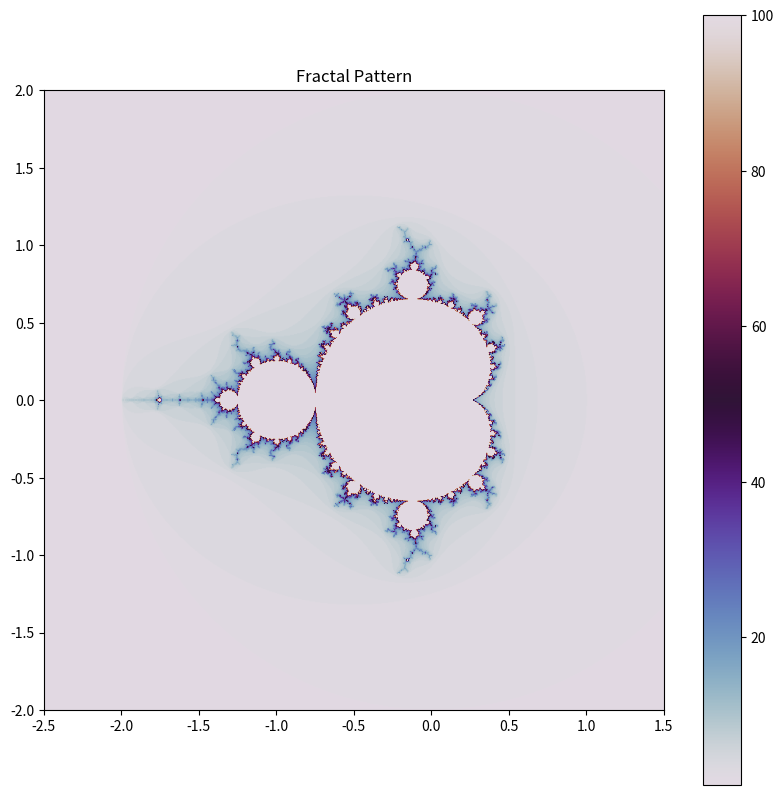

Write Python code to recreate this figure.
import random
import numpy as np
import matplotlib.pyplot as plt
from collections import Counter

class Ink:
    def __init__(self, color, viscosity, mood='neutral'):
        self.color = color
        self.viscosity = viscosity
        self.mood = mood

    def apply_to_canvas(self, canvas, position):
        # Add ink to canvas
        canvas.add_ink(self, position)
        
    def encode_mood(self, encoded_message):
        symbol_counts = Counter(encoded_message)
        most_common_symbol = symbol_counts.most_common(1)[0][0]
        
        mood_symbols = {
            '🜂': 'positive',
            '🜃': 'negative'
        }
        
        self.mood = mood_symbols.get(most_common_symbol, 'neutral')
        return self.mood

class Canvas:
    def __init__(self):
        self.contents = []

    def add_ink(self, ink, position):
        self.contents.append((ink, position))

    def display(self):
        for item in self.contents:
            print(f"Ink: {item[0].color}, Position: {item[1]}, Viscosity: {item[0].viscosity}, Mood: {item[0].mood}")

# Define a new set of symbols
new_symbols = {
    'alpha': '🜂',  # Represents the beginning or a new start
    'omega': '🜃',  # Represents the end or completion
    'kappa': '🜄',  # Represents knowledge or learning
    'delta': '🜅',  # Represents change or difference
    'phi': '🜆',    # Represents balance or harmony
    'theta': '🜇',  # Represents thought or contemplation
    'sigma': '🜈',  # Represents total or sum
    'rho': '🜉',    # Represents flow or movement
    'epsilon': '🜊',# Represents small quantity or error
    'lambda': '🜋', # Represents light or enlightenment
    'tau': '🜌',    # Represents time or duration
    'upsilon': '🜍',# Represents mystery or unknown
    # Add more symbols with their meanings here
}

# Define color codes
colors = [
    '\033[31m',  # Red
    '\033[32m',  # Green
    '\033[33m',  # Yellow
    '\033[34m',  # Blue
    '\033[35m',  # Magenta
    '\033[36m',  # Cyan
    '\033[37m',  # White
]

# Function to encode a message with the new symbols
def encode_with_new_symbols(message, symbol_set):
    encoded_message = ''
    for char in message.lower():
        if char in symbol_set:
            encoded_message += symbol_set[char]
        else:
            encoded_message += char  # Keep the character as is if no symbol is defined
    return encoded_message

# Function to generate a pattern that changes based on a condition
def quantum_ink_pattern(condition, size=10):
    # Define different states of the pattern using symbols for colors
    states = list(new_symbols.values())
    
    pattern = ''
    
    # Generate a pattern that changes based on the given condition
    for _ in range(size):  # Generate pattern with 'size' lines
        line = ''
        for _ in range(size):
            if condition == 'positive':
                symbol = random.choice(states)
                color = random.choice(colors)
                line += f"{color}{symbol}\033[0m"  # Add color to the symbol
            else:
                symbol = states[0]  # Default to the first symbol for non-positive condition
                color = random.choice(colors)
                line += f"{color}{symbol}\033[0m"  # Add color to the symbol
        pattern += line + '\n'  # Newline after each row to form a square pattern
    
    return pattern

def generate_fractal(size, max_iter):
    # Create a grid of complex numbers
    x = np.linspace(-2.5, 1.5, size)
    y = np.linspace(-2, 2, size)
    X, Y = np.meshgrid(x, y)
    C = X + 1j * Y
    Z = np.zeros_like(C)
    fractal = np.zeros(C.shape, dtype=int)
    
    for i in range(max_iter):
        mask = np.abs(Z) <= 2
        Z[mask] = Z[mask]**2 + C[mask]
        fractal += mask
    
    return fractal

def plot_fractal(fractal, title):
    plt.figure(figsize=(10, 10))
    plt.imshow(fractal, cmap='twilight', extent=(-2.5, 1.5, -2, 2))
    plt.colorbar()
    plt.title(title)
    plt.show()

# Example usage of Ink class with symbolic language and fractal pattern
black_ink = Ink(color='black', viscosity=10)
canvas = Canvas()
position = (100, 200)

# Encode a message with the new symbols
message = "Alpha to Omega"
encoded_message = encode_with_new_symbols(message, new_symbols)
print(f"Encoded message: {encoded_message}")

# Set the mood of the ink based on the encoded message
mood = black_ink.encode_mood(encoded_message)
print(f"Determined Mood: {mood}")

# Generate and print a quantum ink pattern based on a condition
current_condition = 'positive'  # This could be any condition you define
quantum_pattern = quantum_ink_pattern(current_condition, size=30)  # Adjust size for a larger pattern
print(f"Quantum ink pattern:\n{quantum_pattern}")

# Apply the ink to the canvas
black_ink.apply_to_canvas(canvas, position)

# Display the canvas contents
canvas.display()

# Generate and plot the fractal
size = 800  # Adjust size for higher resolution
max_iter = 100  # Adjust max iterations for more detail
fractal = generate_fractal(size, max_iter)
plot_fractal(fractal, "Fractal Pattern")

# The fractal pattern could be used to add a layer of complexity to the artwork

# The quantum ink pattern could be used to add a layer of complexity to the artwork